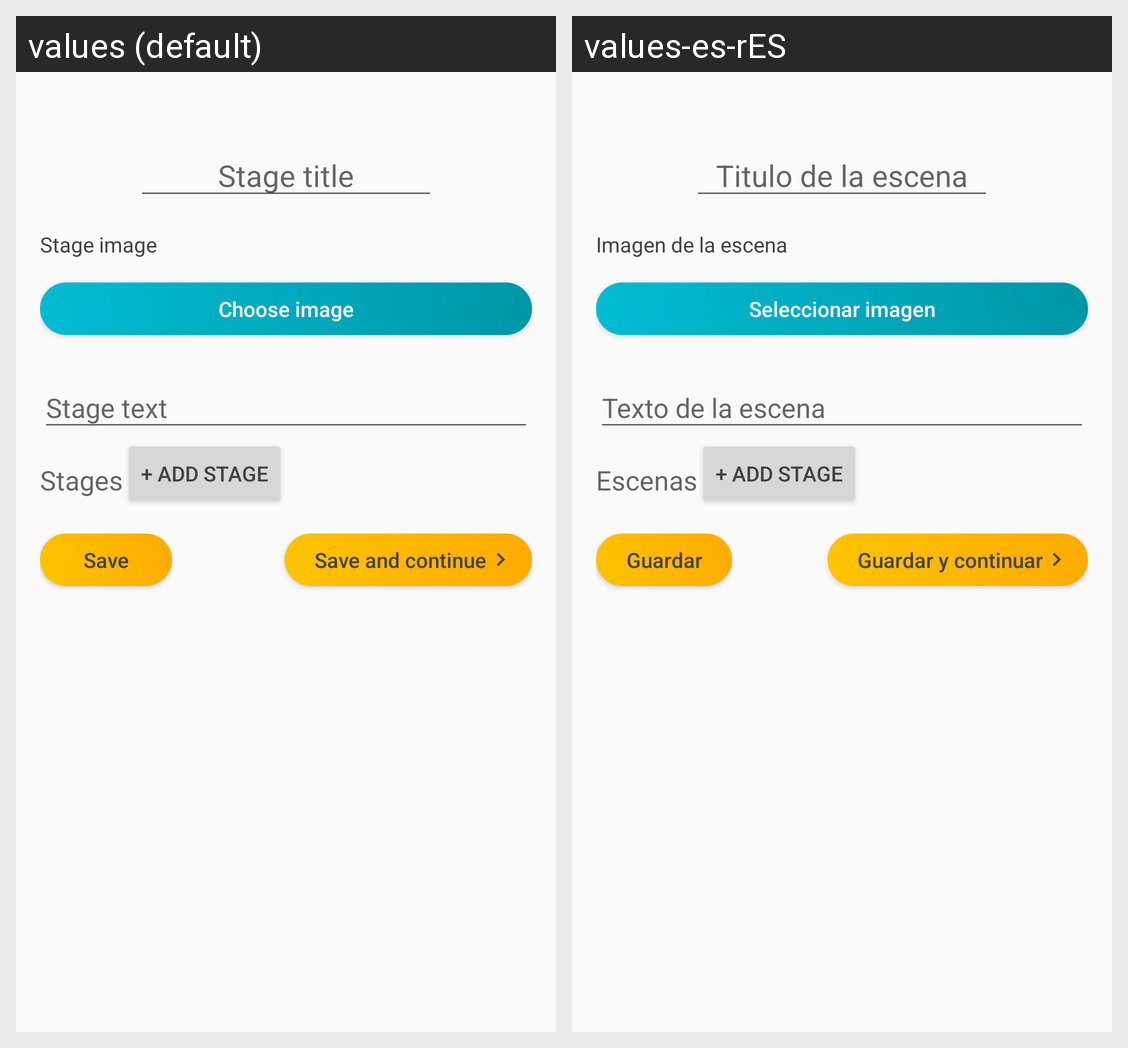

The Android screen above is rendered under two locales of the same app. Produce the string resources it draws, with the default and per-locale values.
Android screen res/layout/fragment_edit_stage.xml rendered under 2 locales, left to right: values (default), values-es-rES. Device: Nexus 5 (rendered at 1080×1920; each locale shown at half size, 540×960, under a caption strip naming it); theme AppTheme.
Strings drawn on this screen, with the default value and each locale's value (text and hints the layout hard-codes, and strings that could not be matched under every locale, appear in the picture but are not listed):

stage_title
  values: Stage title
  values-es-rES: Titulo de la escena

stage_image
  values: Stage image
  values-es-rES: Imagen de la escena

chose_image
  values: Choose image
  values-es-rES: Seleccionar imagen

stages
  values: Stages
  values-es-rES: Escenas

save
  values: Save
  values-es-rES: Guardar

next_step
  values: Save and continue
  values-es-rES: Guardar y continuar
